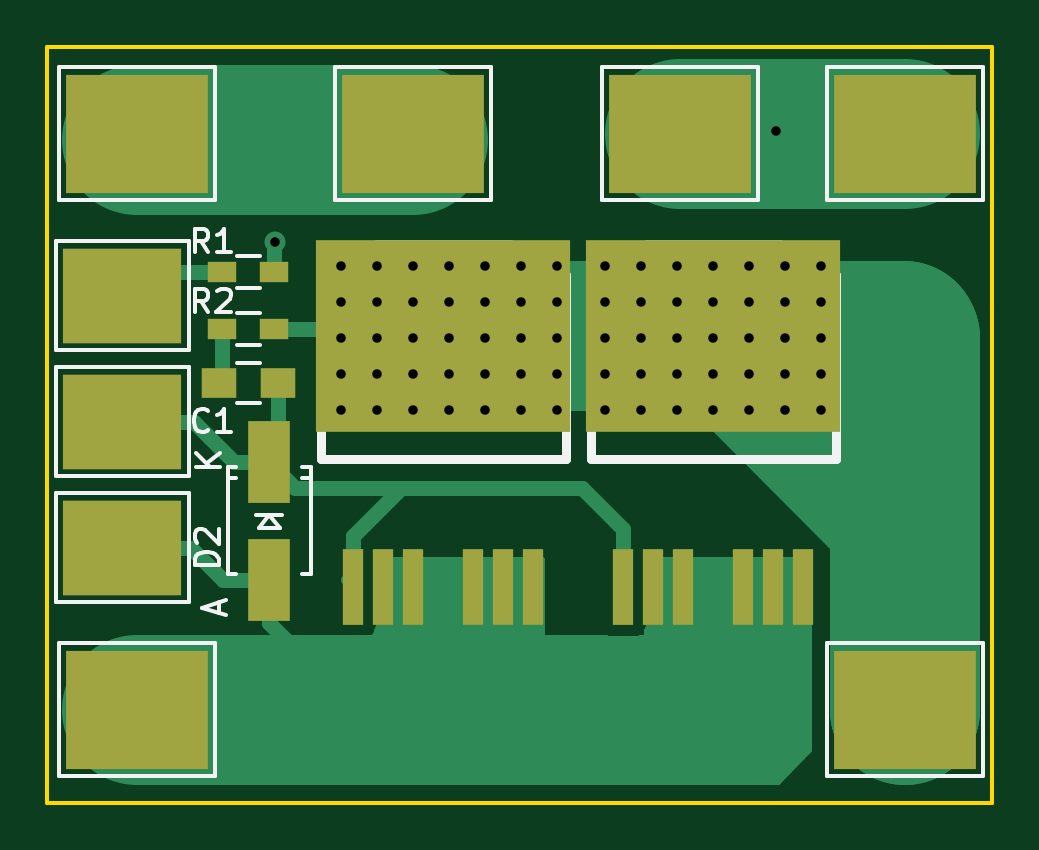
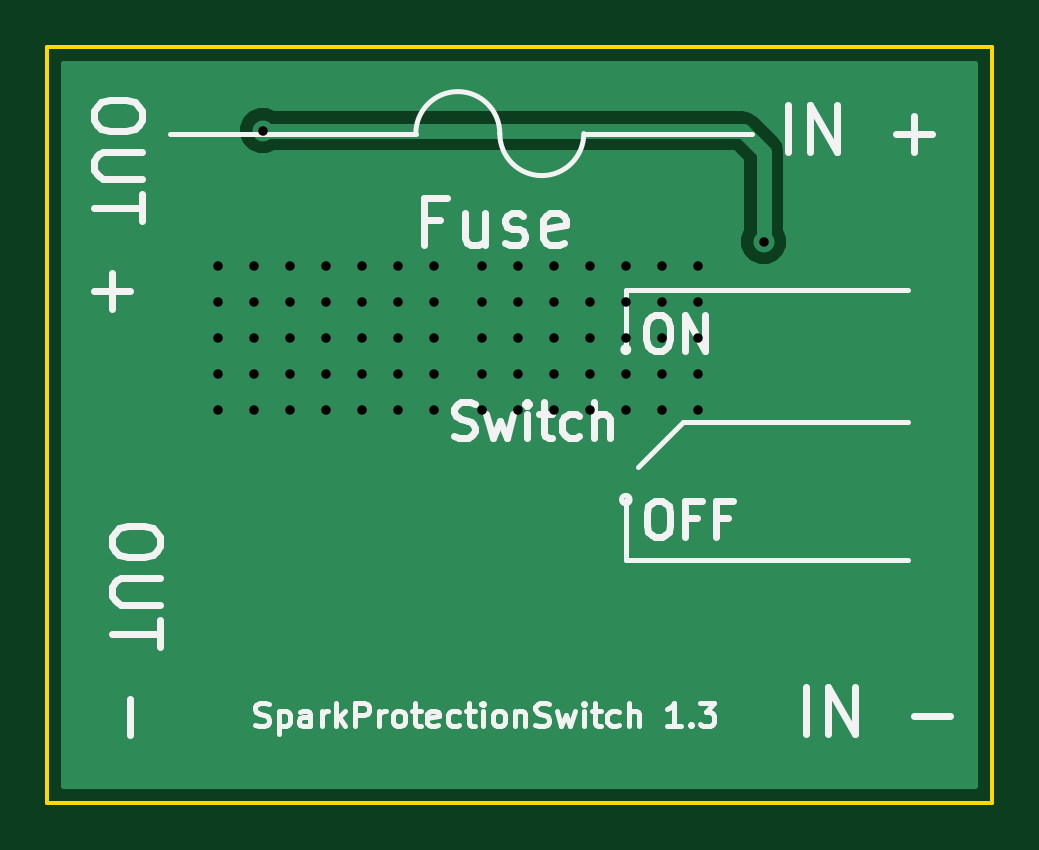
Circuit board: 8 layer files. Board 40.0 x 32.0 mm.
- bottom_copper: SparkProtectionSwitch-B_Cu.gbl (6176 bytes)
- bottom_mask: SparkProtectionSwitch-B_Mask.gbs (253 bytes)
- bottom_silk: SparkProtectionSwitch-B_SilkS.gbo (13466 bytes)
- outline: SparkProtectionSwitch-Edge_Cuts.gbr (481 bytes)
- top_copper: SparkProtectionSwitch-F_Cu.gtl (10439 bytes)
- top_mask: SparkProtectionSwitch-F_Mask.gts (1275 bytes)
- top_silk: SparkProtectionSwitch-F_SilkS.gto (7193 bytes)
- drill: SparkProtectionSwitch.drl (1233 bytes)

=== bottom_copper: SparkProtectionSwitch-B_Cu.gbl ===
%FSLAX46Y46*%
G04 Gerber Fmt 4.6, Leading zero omitted, Abs format (unit mm)*
G04 Created by KiCad (PCBNEW (2014-08-31 BZR 5107)-product) date tor 20 aug 2015 12:53:14*
%MOMM*%
G01*
G04 APERTURE LIST*
%ADD10C,0.100000*%
%ADD11C,0.889000*%
%ADD12C,0.254000*%
%ADD13C,0.635000*%
G04 APERTURE END LIST*
D10*
D11*
X135636000Y-80264000D03*
X137160000Y-80264000D03*
X138684000Y-80264000D03*
X140208000Y-80264000D03*
X141732000Y-80264000D03*
X143256000Y-80264000D03*
X144780000Y-80264000D03*
X144780000Y-81788000D03*
X144780000Y-83312000D03*
X144780000Y-84836000D03*
X144780000Y-86360000D03*
X143256000Y-86360000D03*
X143256000Y-84836000D03*
X143256000Y-83312000D03*
X143256000Y-81788000D03*
X141732000Y-81788000D03*
X141732000Y-83312000D03*
X141732000Y-84836000D03*
X141732000Y-86360000D03*
X140208000Y-86360000D03*
X140208000Y-84836000D03*
X140208000Y-83312000D03*
X140208000Y-81788000D03*
X138684000Y-81788000D03*
X137160000Y-81788000D03*
X135636000Y-81788000D03*
X135636000Y-83312000D03*
X137160000Y-83312000D03*
X138684000Y-83312000D03*
X138684000Y-84836000D03*
X137160000Y-84836000D03*
X135636000Y-84836000D03*
X135636000Y-86360000D03*
X137160000Y-86360000D03*
X138684000Y-86360000D03*
X124460000Y-80264000D03*
X125984000Y-80264000D03*
X127508000Y-80264000D03*
X129032000Y-80264000D03*
X130556000Y-80264000D03*
X132080000Y-80264000D03*
X133604000Y-80264000D03*
X133604000Y-81788000D03*
X133604000Y-83312000D03*
X133604000Y-84836000D03*
X133604000Y-86360000D03*
X132080000Y-86360000D03*
X132080000Y-84836000D03*
X132080000Y-83312000D03*
X132080000Y-81788000D03*
X130556000Y-81788000D03*
X129032000Y-81788000D03*
X127508000Y-81788000D03*
X125984000Y-81788000D03*
X124460000Y-81788000D03*
X124460000Y-83312000D03*
X125984000Y-83312000D03*
X127508000Y-83312000D03*
X129032000Y-83312000D03*
X130556000Y-83312000D03*
X130556000Y-84836000D03*
X129032000Y-84836000D03*
X127508000Y-84836000D03*
X125984000Y-84836000D03*
X124460000Y-84836000D03*
X124460000Y-86360000D03*
X125984000Y-86360000D03*
X127508000Y-86360000D03*
X129032000Y-86360000D03*
X130556000Y-86360000D03*
X142875000Y-74549000D03*
X121666000Y-79248000D03*
D12*
X135636000Y-80264000D02*
X137160000Y-80264000D01*
X138684000Y-80264000D02*
X140208000Y-80264000D01*
X141732000Y-80264000D02*
X143256000Y-80264000D01*
X144780000Y-80264000D02*
X144780000Y-81788000D01*
X144780000Y-83312000D02*
X144780000Y-84836000D01*
X144780000Y-86360000D02*
X143256000Y-86360000D01*
X143256000Y-84836000D02*
X143256000Y-83312000D01*
X143256000Y-81788000D02*
X141732000Y-81788000D01*
X141732000Y-83312000D02*
X141732000Y-84836000D01*
X141732000Y-86360000D02*
X140208000Y-86360000D01*
X140208000Y-84836000D02*
X140208000Y-83312000D01*
X140208000Y-81788000D02*
X138684000Y-81788000D01*
X137160000Y-81788000D02*
X135636000Y-81788000D01*
X135636000Y-83312000D02*
X137160000Y-83312000D01*
X138684000Y-83312000D02*
X138684000Y-84836000D01*
X137160000Y-84836000D02*
X135636000Y-84836000D01*
X135636000Y-86360000D02*
X137160000Y-86360000D01*
X124460000Y-80264000D02*
X125984000Y-80264000D01*
X127508000Y-80264000D02*
X129032000Y-80264000D01*
X130556000Y-80264000D02*
X132080000Y-80264000D01*
X133604000Y-80264000D02*
X133604000Y-81788000D01*
X133604000Y-83312000D02*
X133604000Y-84836000D01*
X133604000Y-86360000D02*
X132080000Y-86360000D01*
X132080000Y-84836000D02*
X132080000Y-83312000D01*
X132080000Y-81788000D02*
X130556000Y-81788000D01*
X129032000Y-81788000D02*
X127508000Y-81788000D01*
X125984000Y-81788000D02*
X124460000Y-81788000D01*
X124460000Y-83312000D02*
X125984000Y-83312000D01*
X127508000Y-83312000D02*
X129032000Y-83312000D01*
X130556000Y-83312000D02*
X130556000Y-84836000D01*
X129032000Y-84836000D02*
X127508000Y-84836000D01*
X125984000Y-84836000D02*
X124460000Y-84836000D01*
X124460000Y-86360000D02*
X125984000Y-86360000D01*
X127508000Y-86360000D02*
X129032000Y-86360000D01*
D13*
X134112000Y-74549000D02*
X142875000Y-74549000D01*
X122555000Y-74549000D02*
X134112000Y-74549000D01*
X121666000Y-75438000D02*
X122555000Y-74549000D01*
X121666000Y-79248000D02*
X121666000Y-75438000D01*
D12*
G36*
X151290000Y-102290000D02*
X143954687Y-102290000D01*
X143954687Y-74335216D01*
X143790689Y-73938311D01*
X143487286Y-73634378D01*
X143090668Y-73469687D01*
X142661216Y-73469313D01*
X142353400Y-73596500D01*
X134112000Y-73596500D01*
X122555000Y-73596500D01*
X122190494Y-73669005D01*
X121881481Y-73875481D01*
X120992481Y-74764481D01*
X120786005Y-75073494D01*
X120713500Y-75438000D01*
X120713500Y-78726933D01*
X120586687Y-79032332D01*
X120586313Y-79461784D01*
X120750311Y-79858689D01*
X121053714Y-80162622D01*
X121450332Y-80327313D01*
X121879784Y-80327687D01*
X122276689Y-80163689D01*
X122580622Y-79860286D01*
X122745313Y-79463668D01*
X122745687Y-79034216D01*
X122618500Y-78726400D01*
X122618500Y-75832538D01*
X122949538Y-75501500D01*
X134112000Y-75501500D01*
X142353933Y-75501500D01*
X142659332Y-75628313D01*
X143088784Y-75628687D01*
X143485689Y-75464689D01*
X143789622Y-75161286D01*
X143954313Y-74764668D01*
X143954687Y-74335216D01*
X143954687Y-102290000D01*
X112710000Y-102290000D01*
X112710000Y-71710000D01*
X151290000Y-71710000D01*
X151290000Y-102290000D01*
X151290000Y-102290000D01*
G37*
X151290000Y-102290000D02*
X143954687Y-102290000D01*
X143954687Y-74335216D01*
X143790689Y-73938311D01*
X143487286Y-73634378D01*
X143090668Y-73469687D01*
X142661216Y-73469313D01*
X142353400Y-73596500D01*
X134112000Y-73596500D01*
X122555000Y-73596500D01*
X122190494Y-73669005D01*
X121881481Y-73875481D01*
X120992481Y-74764481D01*
X120786005Y-75073494D01*
X120713500Y-75438000D01*
X120713500Y-78726933D01*
X120586687Y-79032332D01*
X120586313Y-79461784D01*
X120750311Y-79858689D01*
X121053714Y-80162622D01*
X121450332Y-80327313D01*
X121879784Y-80327687D01*
X122276689Y-80163689D01*
X122580622Y-79860286D01*
X122745313Y-79463668D01*
X122745687Y-79034216D01*
X122618500Y-78726400D01*
X122618500Y-75832538D01*
X122949538Y-75501500D01*
X134112000Y-75501500D01*
X142353933Y-75501500D01*
X142659332Y-75628313D01*
X143088784Y-75628687D01*
X143485689Y-75464689D01*
X143789622Y-75161286D01*
X143954313Y-74764668D01*
X143954687Y-74335216D01*
X143954687Y-102290000D01*
X112710000Y-102290000D01*
X112710000Y-71710000D01*
X151290000Y-71710000D01*
X151290000Y-102290000D01*
M02*

=== bottom_mask: SparkProtectionSwitch-B_Mask.gbs ===
%FSLAX46Y46*%
G04 Gerber Fmt 4.6, Leading zero omitted, Abs format (unit mm)*
G04 Created by KiCad (PCBNEW (2014-08-31 BZR 5107)-product) date tor 20 aug 2015 12:53:14*
%MOMM*%
G01*
G04 APERTURE LIST*
%ADD10C,0.100000*%
G04 APERTURE END LIST*
D10*
M02*

=== bottom_silk: SparkProtectionSwitch-B_SilkS.gbo (13466 bytes, source omitted) ===
=== outline: SparkProtectionSwitch-Edge_Cuts.gbr ===
%FSLAX46Y46*%
G04 Gerber Fmt 4.6, Leading zero omitted, Abs format (unit mm)*
G04 Created by KiCad (PCBNEW (2014-08-31 BZR 5107)-product) date tor 20 aug 2015 12:53:14*
%MOMM*%
G01*
G04 APERTURE LIST*
%ADD10C,0.100000*%
%ADD11C,0.150000*%
G04 APERTURE END LIST*
D10*
D11*
X112000000Y-103000000D02*
X112000000Y-71000000D01*
X152000000Y-103000000D02*
X112000000Y-103000000D01*
X152000000Y-71000000D02*
X152000000Y-103000000D01*
X112000000Y-71000000D02*
X152000000Y-71000000D01*
M02*

=== top_copper: SparkProtectionSwitch-F_Cu.gtl (10439 bytes, source omitted) ===
=== top_mask: SparkProtectionSwitch-F_Mask.gts ===
%FSLAX46Y46*%
G04 Gerber Fmt 4.6, Leading zero omitted, Abs format (unit mm)*
G04 Created by KiCad (PCBNEW (2014-08-31 BZR 5107)-product) date tor 20 aug 2015 12:53:14*
%MOMM*%
G01*
G04 APERTURE LIST*
%ADD10C,0.100000*%
%ADD11R,1.800860X3.500120*%
%ADD12R,6.000000X5.000000*%
%ADD13R,10.800080X8.150860*%
%ADD14R,0.899160X3.200400*%
%ADD15R,5.000000X4.000000*%
%ADD16R,1.200000X0.900000*%
%ADD17R,1.500000X1.250000*%
G04 APERTURE END LIST*
D10*
D11*
X121412000Y-88559640D03*
X121412000Y-93558360D03*
D12*
X115824000Y-74676000D03*
X115824000Y-99060000D03*
X148336000Y-74676000D03*
X148336000Y-99060000D03*
D13*
X128778000Y-83253580D03*
D14*
X124968000Y-93855540D03*
X126238000Y-93855540D03*
X127508000Y-93855540D03*
X130048000Y-93855540D03*
X131318000Y-93855540D03*
X132588000Y-93855540D03*
D13*
X140208000Y-83253580D03*
D14*
X136398000Y-93855540D03*
X137668000Y-93855540D03*
X138938000Y-93855540D03*
X141478000Y-93855540D03*
X142748000Y-93855540D03*
X144018000Y-93855540D03*
D15*
X115189000Y-86868000D03*
X115189000Y-92202000D03*
X115189000Y-81534000D03*
D16*
X121623000Y-80518000D03*
X119423000Y-80518000D03*
X121623000Y-82931000D03*
X119423000Y-82931000D03*
D12*
X127508000Y-74676000D03*
X138811000Y-74676000D03*
D17*
X119273000Y-85217000D03*
X121773000Y-85217000D03*
M02*

=== top_silk: SparkProtectionSwitch-F_SilkS.gto (7193 bytes, source omitted) ===
=== drill: SparkProtectionSwitch.drl ===
M48
METRIC,TZ
T1C0.400
%
G90
G05
T1
X121.666Y-79.248
X124.46Y-80.264
X124.46Y-81.788
X124.46Y-83.312
X124.46Y-84.836
X124.46Y-86.36
X125.984Y-80.264
X125.984Y-81.788
X125.984Y-83.312
X125.984Y-84.836
X125.984Y-86.36
X127.508Y-80.264
X127.508Y-81.788
X127.508Y-83.312
X127.508Y-84.836
X127.508Y-86.36
X129.032Y-80.264
X129.032Y-81.788
X129.032Y-83.312
X129.032Y-84.836
X129.032Y-86.36
X130.556Y-80.264
X130.556Y-81.788
X130.556Y-83.312
X130.556Y-84.836
X130.556Y-86.36
X132.08Y-80.264
X132.08Y-81.788
X132.08Y-83.312
X132.08Y-84.836
X132.08Y-86.36
X133.604Y-80.264
X133.604Y-81.788
X133.604Y-83.312
X133.604Y-84.836
X133.604Y-86.36
X135.636Y-80.264
X135.636Y-81.788
X135.636Y-83.312
X135.636Y-84.836
X135.636Y-86.36
X137.16Y-80.264
X137.16Y-81.788
X137.16Y-83.312
X137.16Y-84.836
X137.16Y-86.36
X138.684Y-80.264
X138.684Y-81.788
X138.684Y-83.312
X138.684Y-84.836
X138.684Y-86.36
X140.208Y-80.264
X140.208Y-81.788
X140.208Y-83.312
X140.208Y-84.836
X140.208Y-86.36
X141.732Y-80.264
X141.732Y-81.788
X141.732Y-83.312
X141.732Y-84.836
X141.732Y-86.36
X142.875Y-74.549
X143.256Y-80.264
X143.256Y-81.788
X143.256Y-83.312
X143.256Y-84.836
X143.256Y-86.36
X144.78Y-80.264
X144.78Y-81.788
X144.78Y-83.312
X144.78Y-84.836
X144.78Y-86.36
T0
M30

